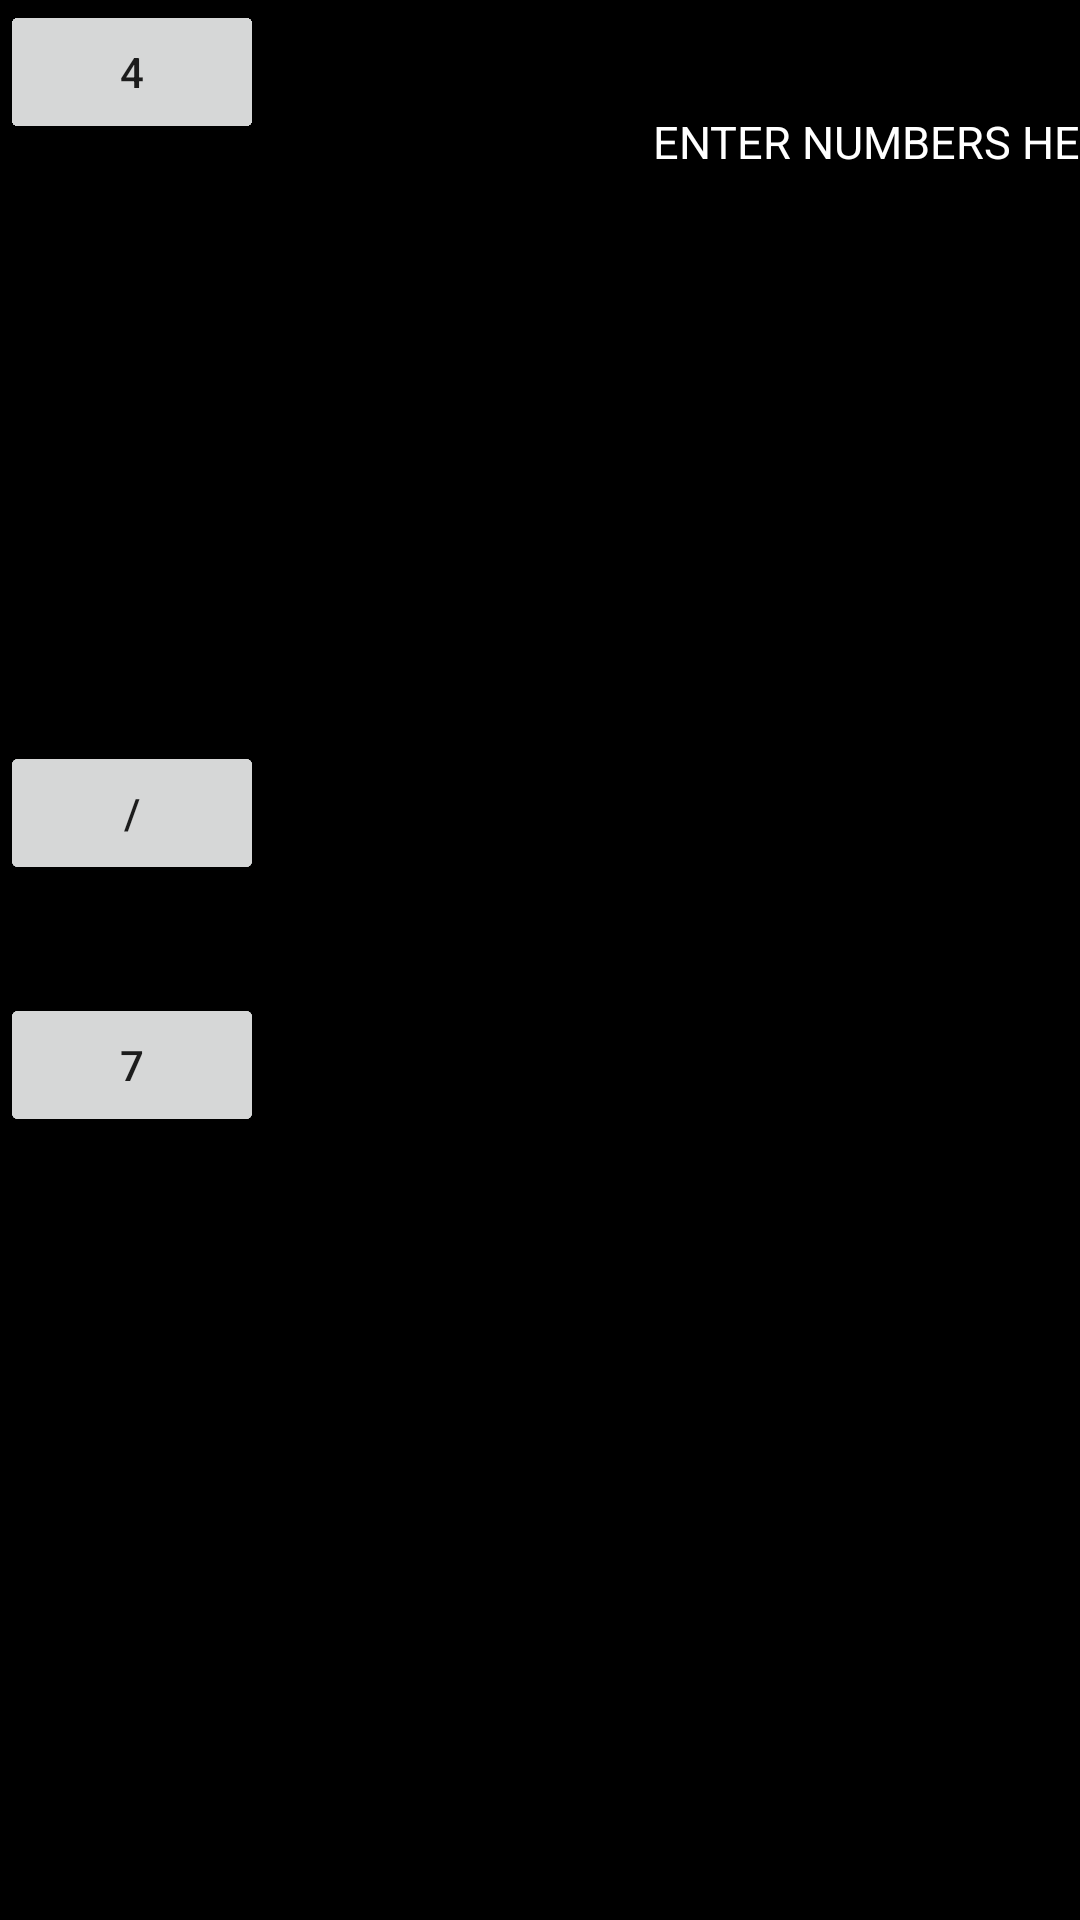

Android layout source for this screen:
<!-- AndroidManifest.xml: application theme Theme.BSSE6C1 -->
<!-- res/layout/const_cal.xml -->
<?xml version="1.0" encoding="utf-8"?>
<androidx.constraintlayout.widget.ConstraintLayout xmlns:android="http://schemas.android.com/apk/res/android"
    xmlns:app="http://schemas.android.com/apk/res-auto"
    xmlns:tools="http://schemas.android.com/tools"
    android:id="@+id/txtv"
    android:layout_width="match_parent"
    android:layout_height="match_parent">

    <TextView
        android:id="@+id/textView2"
        android:layout_width="415dp"
        android:layout_height="731dp"
        android:background="#000000"
        android:gravity="center"
        app:layout_constraintBottom_toBottomOf="parent"
        app:layout_constraintEnd_toEndOf="parent"
        app:layout_constraintHorizontal_bias="1.0"
        app:layout_constraintStart_toStartOf="parent"
        app:layout_constraintTop_toTopOf="parent"
        app:layout_constraintVertical_bias="1.0" />

    <TextView
        android:id="@+id/textView3"
        android:layout_width="408dp"
        android:layout_height="158dp"
        android:gravity="bottom|end"
        android:outlineProvider="none"
        android:paddingRight="10dp"
        android:paddingBottom="10dp"
        android:shadowColor="#5C5757"
        android:text="ENTER NUMBERS HERE"
        android:textColor="#FFFFFF"
        android:textSize="15sp"
        app:layout_constraintEnd_toEndOf="parent"
        app:layout_constraintHorizontal_bias="0.428"
        app:layout_constraintStart_toStartOf="parent"
        app:layout_constraintTop_toTopOf="@+id/textView2" />

    <Button
        android:id="@+id/button30"
        android:layout_width="wrap_content"
        android:layout_height="wrap_content"
        android:text="+"
        app:cornerRadius="1000dp"
        tools:layout_editor_absoluteX="317dp"
        tools:layout_editor_absoluteY="576dp" />

    <Button
        android:id="@+id/button4"
        android:layout_width="wrap_content"
        android:layout_height="wrap_content"
        android:layout_marginTop="180dp"
        android:text="C"
        app:cornerRadius="1000dp"
        app:layout_constraintTop_toBottomOf="@+id/textView3"
        tools:layout_editor_absoluteX="2dp" />

    <Button
        android:id="@+id/button5"
        android:layout_width="wrap_content"
        android:layout_height="wrap_content"
        android:layout_marginTop="180dp"
        android:text="()"
        app:cornerRadius="1000dp"
        app:layout_constraintTop_toBottomOf="@+id/textView3"
        tools:layout_editor_absoluteX="105dp" />

    <Button
        android:id="@+id/button7"
        android:layout_width="wrap_content"
        android:layout_height="wrap_content"
        android:layout_marginTop="180dp"
        android:text="%"
        app:cornerRadius="1000dp"
        app:layout_constraintTop_toBottomOf="@+id/textView3"
        tools:layout_editor_absoluteX="212dp" />

    <Button
        android:id="@+id/button9"
        android:layout_width="wrap_content"
        android:layout_height="wrap_content"
        android:layout_marginTop="180dp"
        android:text="/"
        app:cornerRadius="1000dp"
        app:layout_constraintTop_toBottomOf="@+id/textView3"
        tools:layout_editor_absoluteX="317dp" />

    <Button
        android:id="@+id/button17"
        android:layout_width="wrap_content"
        android:layout_height="wrap_content"
        android:layout_marginTop="264dp"
        android:text="*"
        app:cornerRadius="1000dp"
        app:layout_constraintTop_toBottomOf="@+id/textView3"
        tools:layout_editor_absoluteX="317dp" />

    <Button
        android:id="@+id/button16"
        android:layout_width="wrap_content"
        android:layout_height="wrap_content"
        android:layout_marginTop="264dp"
        android:text="9"
        app:cornerRadius="1000dp"
        app:layout_constraintTop_toBottomOf="@+id/textView3"
        tools:layout_editor_absoluteX="212dp" />

    <Button
        android:id="@+id/button15"
        android:layout_width="wrap_content"
        android:layout_height="wrap_content"
        android:layout_marginTop="264dp"
        android:text="8"
        app:cornerRadius="1000dp"
        app:layout_constraintTop_toBottomOf="@+id/textView3"
        tools:layout_editor_absoluteX="105dp" />

    <Button
        android:id="@+id/button10"
        android:layout_width="wrap_content"
        android:layout_height="wrap_content"
        android:layout_marginTop="264dp"
        android:text="7"
        app:cornerRadius="1000dp"
        app:layout_constraintTop_toBottomOf="@+id/textView3"
        tools:layout_editor_absoluteX="3dp" />

    <Button
        android:id="@+id/button19"
        android:layout_width="wrap_content"
        android:layout_height="wrap_content"
        android:text="5"
        app:cornerRadius="1000dp"
        tools:layout_editor_absoluteX="111dp"
        tools:layout_editor_absoluteY="500dp" />

    <Button
        android:id="@+id/button20"
        android:layout_width="wrap_content"
        android:layout_height="wrap_content"
        android:text="6"
        app:cornerRadius="1000dp"
        tools:layout_editor_absoluteX="217dp"
        tools:layout_editor_absoluteY="500dp" />

    <Button
        android:id="@+id/button25"
        android:layout_width="wrap_content"
        android:layout_height="wrap_content"
        android:text="-"
        app:cornerRadius="1000dp"
        tools:layout_editor_absoluteX="317dp"
        tools:layout_editor_absoluteY="500dp" />

    <Button
        android:id="@+id/button29"
        android:layout_width="wrap_content"
        android:layout_height="wrap_content"
        android:text="3"
        app:cornerRadius="1000dp"
        tools:layout_editor_absoluteX="217dp"
        tools:layout_editor_absoluteY="576dp" />

    <Button
        android:id="@+id/button27"
        android:layout_width="wrap_content"
        android:layout_height="wrap_content"
        android:text="2"
        app:cornerRadius="1000dp"
        tools:layout_editor_absoluteX="111dp"
        tools:layout_editor_absoluteY="576dp" />

    <Button
        android:id="@+id/button26"
        android:layout_width="wrap_content"
        android:layout_height="wrap_content"
        android:text="1"
        app:cornerRadius="1000dp"
        tools:layout_editor_absoluteX="3dp"
        tools:layout_editor_absoluteY="576dp" />

    <Button
        android:id="@+id/button35"
        android:layout_width="wrap_content"
        android:layout_height="wrap_content"
        android:text="+/-"
        app:cornerRadius="1000dp"
        tools:layout_editor_absoluteX="5dp"
        tools:layout_editor_absoluteY="656dp" />

    <Button
        android:id="@+id/button36"
        android:layout_width="wrap_content"
        android:layout_height="wrap_content"
        android:text="0"
        app:cornerRadius="1000dp"
        tools:layout_editor_absoluteX="111dp"
        tools:layout_editor_absoluteY="656dp" />

    <Button
        android:id="@+id/button37"
        android:layout_width="wrap_content"
        android:layout_height="wrap_content"
        android:text="."
        app:cornerRadius="1000dp"
        tools:layout_editor_absoluteX="217dp"
        tools:layout_editor_absoluteY="656dp" />

    <Button
        android:id="@+id/button38"
        android:layout_width="wrap_content"
        android:layout_height="wrap_content"
        android:text="="
        app:cornerRadius="1000dp"
        tools:layout_editor_absoluteX="317dp"
        tools:layout_editor_absoluteY="656dp" />

    <Button
        android:id="@+id/button18"
        android:layout_width="wrap_content"
        android:layout_height="wrap_content"
        android:text="4"
        app:cornerRadius="1000dp"
        tools:layout_editor_absoluteX="5dp"
        tools:layout_editor_absoluteY="498dp" />

</androidx.constraintlayout.widget.ConstraintLayout>
<!-- resources referenced by this layout -->
<resources>
  <style name="Theme.BSSE6C1" parent="Theme.MaterialComponents.DayNight.DarkActionBar">
          
          <item name="colorPrimary">@color/purple_500</item>
          <item name="colorPrimaryVariant">@color/purple_700</item>
          <item name="colorOnPrimary">@color/white</item>
          
          <item name="colorSecondary">@color/teal_200</item>
          <item name="colorSecondaryVariant">@color/teal_700</item>
          <item name="colorOnSecondary">@color/black</item>
          
          <item name="android:statusBarColor" tools:targetApi="l">?attr/colorPrimaryVariant</item>
          
      </style>
  <!-- not gathered from this repository: default colours our renderer supplied (Android Studio template values) -->
  <color name="purple_500">#FF6200EE</color>
  <color name="purple_700">#FF3700B3</color>
  <color name="teal_200">#FF03DAC5</color>
  <color name="teal_700">#FF018786</color>
  <color name="black">#FF000000</color>
  <color name="white">#FFFFFFFF</color>
</resources>
